Run: headless pygame with SDL's dummy video driver; simulated clock (each Clock.tick advances the game by its frame time, no real sleeping); random seed 0; keys injected as events and as key.get_pressed() state; no mouse input.
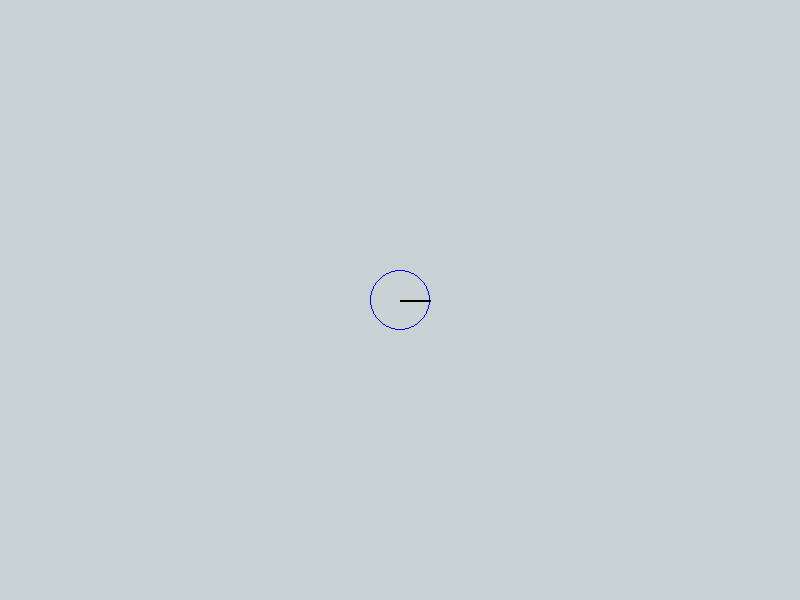
Frame 1 of 4 · flips 1–60 · no input
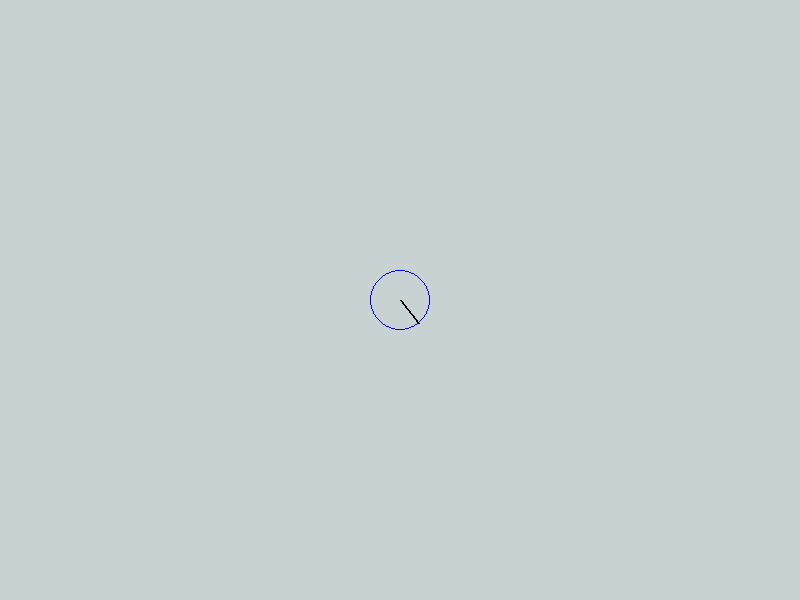
Frame 2 of 4 · flips 61–180 · tapped SPACE, RETURN · held RIGHT (→), D
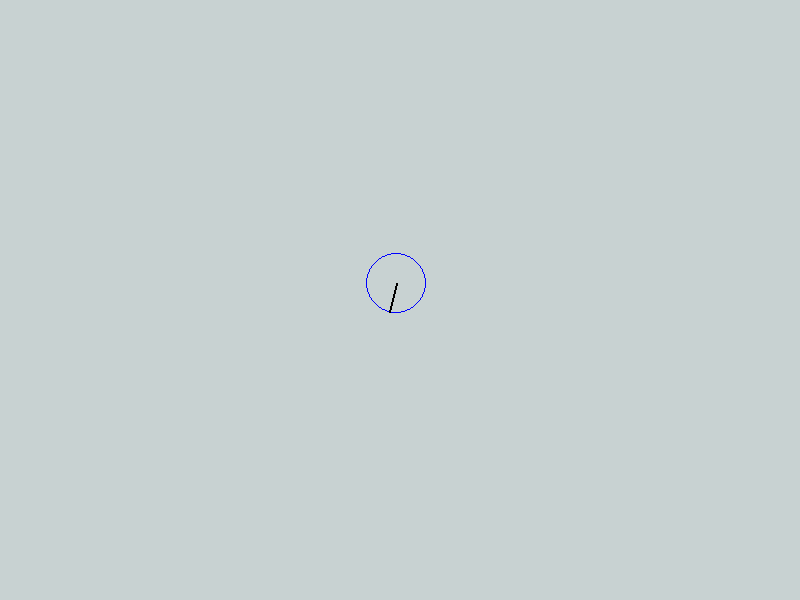
Frame 3 of 4 · flips 181–300 · held DOWN (↓), S
Frame 4 of 4 · flips 301–420 · held LEFT (←), A, UP (↑), W · screen unchanged from frame 3, image omitted

The pygame program that drew these frames:

import pygame
from math import sin, cos, pi

BG_COLOR = pygame.Color(200,210,210)
WIDTH, HEIGHT = 800, 600
FPS = 60
DT = 0.05
H = 0.001
DV = 3
DW = 0.15

class DotDisplay:
    def __init__(self, x, y, size):
        self.x = x
        self.y = y
        self.theta = 0.
        self.v = 0.
        self.w = 0.
        self.size = size
        self.color = (0, 0, 255)
        self.thickness = 1
        self.win = pygame.display.set_mode((WIDTH, HEIGHT), pygame.RESIZABLE)
        self.clock = pygame.time.Clock()

        self.key_config = {
            pygame.K_w: lambda: self.setVW(self.v + DV, self.w),
            pygame.K_s: lambda: self.setVW(self.v - DV, self.w),
            pygame.K_a: lambda: self.setVW(self.v, self.w - DW),
            pygame.K_d: lambda: self.setVW(self.v, self.w + DW),
            pygame.K_x: lambda: self.setVW(0, 0)
        }
    
    def setVW(self, v2, w2):
        self.v = v2
        self.w = w2

    def draw(self):
        self.win.fill(BG_COLOR)
        pygame.draw.circle(self.win, self.color, (self.x, self.y), self.size, self.thickness)
        pygame.draw.line(self.win, '#000000', (self.x, self.y), (
            self.x + self.size * sin(self.theta + 0.5 * pi),
            self.y - self.size * cos(self.theta + 0.5 * pi),), width=2)
        pygame.display.flip()

    def step(self):
        if abs(self.w) > H:
            self.x = self.x + self.v * (sin(self.theta + self.w * DT) - sin(self.theta)) / self.w
            self.y = self.y - self.v * (cos(self.theta + self.w * DT) - cos(self.theta)) / self.w
        else:
            self.x = self.x + self.v * cos(self.theta) * DT
            self.y = self.y + self.v * sin(self.theta) * DT

        self.theta = self.theta + self.w * DT
        
    
    def run(self):
        is_running = True
        while is_running:
            for event in pygame.event.get():
                if event.type == pygame.QUIT:
                    is_running = False
                    pygame.quit()
                    quit()

                if event.type == pygame.KEYDOWN:
                    try:
                        if event.key in self.key_config.keys():
                            self.key_config[event.key]()
                    except KeyError:
                        pass

                if event.type == pygame.VIDEORESIZE:
                    self.win = pygame.display.set_mode((event.w, event.h), pygame.RESIZABLE)

            self.step()
            self.draw()
            self.clock.tick(FPS)

if __name__ == '__main__':
    disp = DotDisplay(400, 300, 30)
    disp.run()
    pygame.quit()
